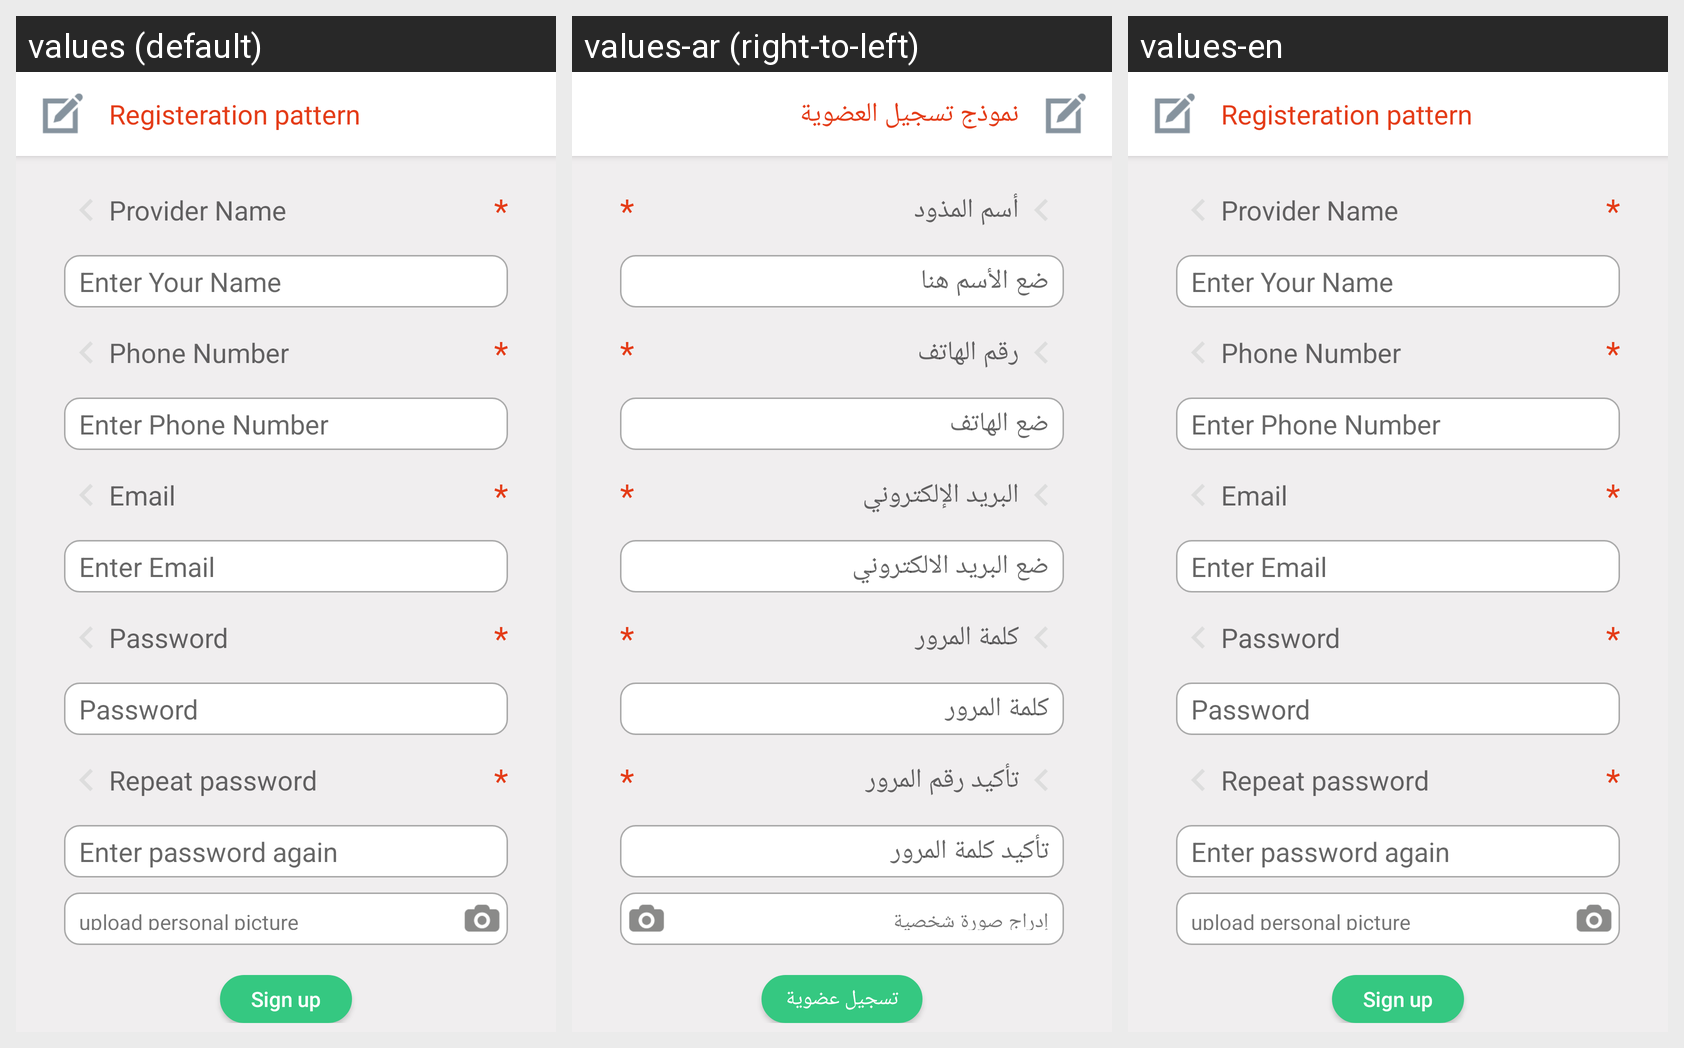

The Android screen above is rendered under several locales of the same app. Produce the string resources it draws, with the default and per-locale values.
Android screen res/layout/content_sign_up_client.xml rendered under 3 locales, left to right: values (default), values-ar (right-to-left), values-en. Device: Nexus 5 (rendered at 1080×1920; each locale shown at half size, 540×960, under a caption strip naming it); theme AppTheme.
Strings drawn on this screen, with the default value and each locale's value (text and hints the layout hard-codes, and strings that could not be matched under every locale, appear in the picture but are not listed):

register_example
  values: Registeration pattern
  values-ar: نموذج تسجيل العضوية
  values-en: Registeration pattern

provider_name
  values: Provider Name
  values-ar: أسم المذود
  values-en: Provider Name

enter_your_name
  values: Enter Your Name
  values-ar: ضع الأسم هنا
  values-en: Enter Your Name

phone_number
  values: Phone Number
  values-ar: رقم الهاتف
  values-en: Phone Number

enter_phone_number
  values: Enter Phone Number
  values-ar: ضع الهاتف
  values-en: Enter Phone Number

email
  values: Email
  values-ar: البريد الإلكتروني
  values-en: Email

enter_email
  values: Enter Email
  values-ar: ضع البريد الالكتروني
  values-en: Enter Email

password
  values: Password
  values-ar: كلمة المرور
  values-en: Password

repeat_password
  values: Repeat password
  values-ar: تأكيد رقم المرور
  values-en: Repeat password

enter_password_again
  values: Enter password again
  values-ar: تأكيد كلمة المرور
  values-en: Enter password again

upload_personal_picture
  values: upload personal picture
  values-ar: إدراج صورة شخصية
  values-en: upload personal picture

sign_up
  values: Sign up
  values-ar: تسجيل عضوية
  values-en: Sign up
